3-way image classification set "dataset" from GitHub (alekxoo/ptz_software); label vocabulary: Hyperion 9, Miata red, Tesla Model 3 white.

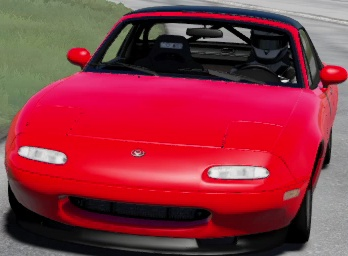
Label: Miata red

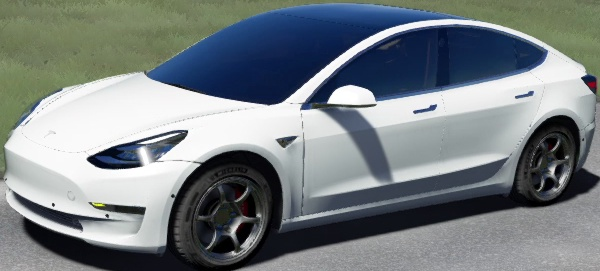
Label: Tesla Model 3 white

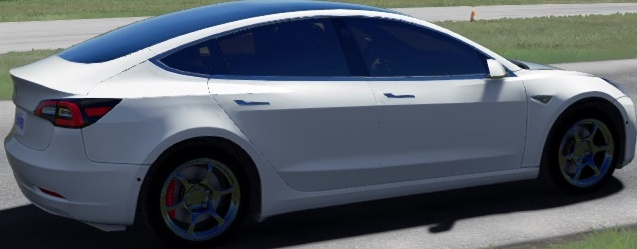
Label: Tesla Model 3 white

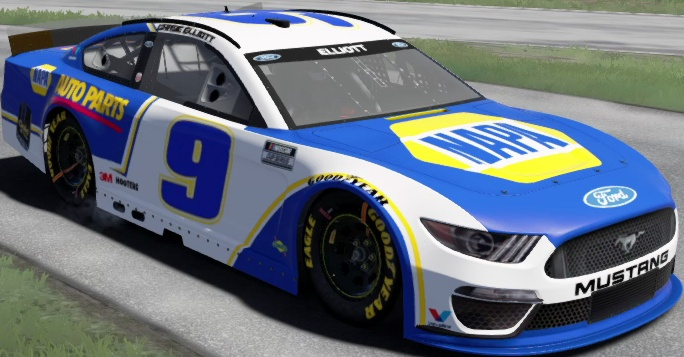
Label: Hyperion 9

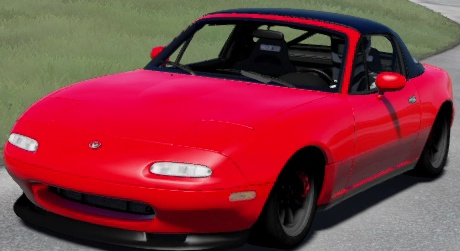
Label: Miata red

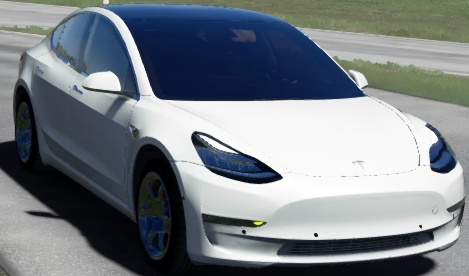
Label: Tesla Model 3 white
